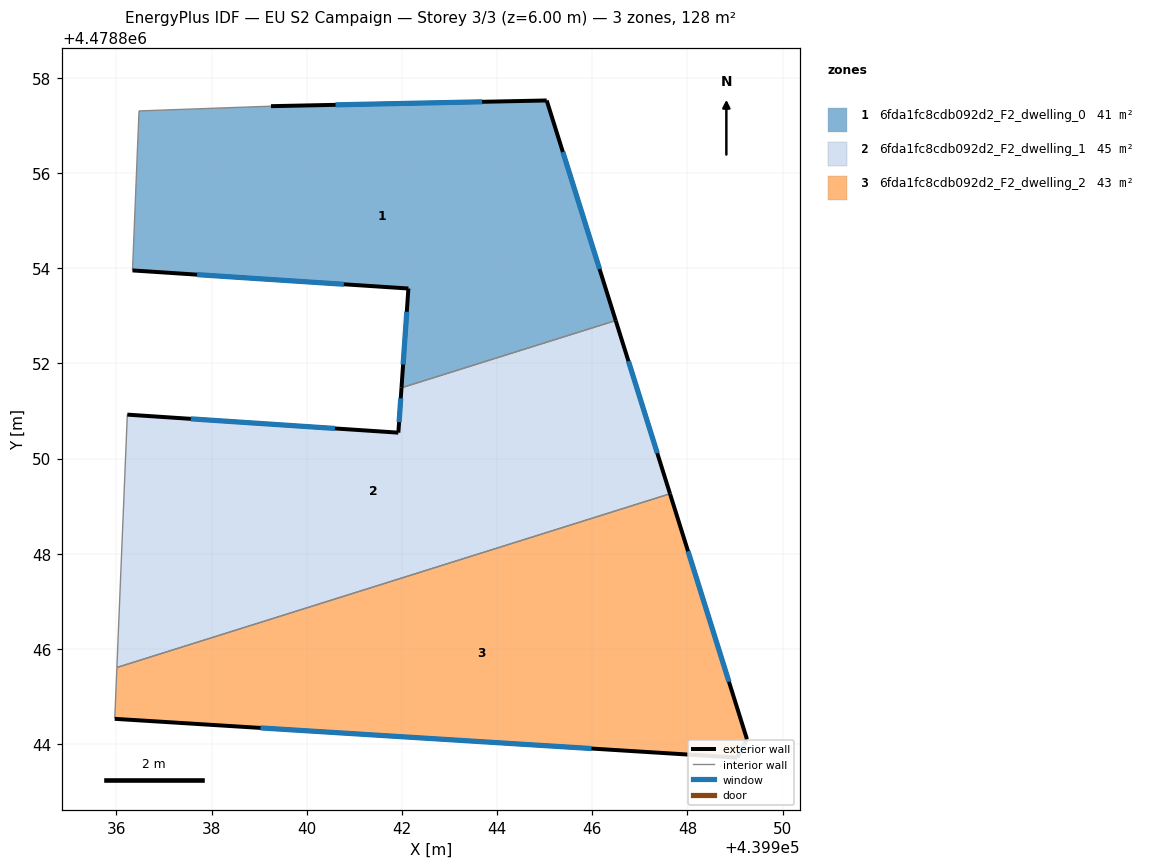
=== STOREY PLAN SPEC (per zone: floor XY polygon, exterior-wall plan segments, windows/doors) ===
zone 1: 6fda1fc8cdb092d2_F2_dwelling_0  (40.6 m²)
  floor: (439945.04, 4478857.52) (439946.49, 4478852.90) (439941.99, 4478851.49) (439942.14, 4478853.57) (439936.34, 4478853.95) (439936.48, 4478857.30) (439939.25, 4478857.40)
  exterior wall: (439945.04, 4478857.52) – (439939.25, 4478857.40)  [5.8 m]
    window: (439943.69, 4478857.50) – (439940.61, 4478857.43)  [4.9 m²]
  exterior wall: (439946.49, 4478852.90) – (439945.04, 4478857.52)  [4.8 m]
    window: (439946.15, 4478853.98) – (439945.38, 4478856.44)  [4.1 m²]
  exterior wall: (439942.14, 4478853.57) – (439941.99, 4478851.49)  [2.1 m]
    window: (439942.10, 4478853.08) – (439942.03, 4478851.98)  [1.8 m²]
  exterior wall: (439936.34, 4478853.95) – (439942.14, 4478853.57)  [5.8 m]
    window: (439937.70, 4478853.86) – (439940.78, 4478853.66)  [4.9 m²]
  interior walls: 3
zone 2: 6fda1fc8cdb092d2_F2_dwelling_1  (44.8 m²)
  floor: (439946.49, 4478852.90) (439947.63, 4478849.26) (439936.01, 4478845.61) (439936.23, 4478850.92) (439941.93, 4478850.54) (439941.99, 4478851.49)
  exterior wall: (439941.99, 4478851.49) – (439941.93, 4478850.54)  [0.9 m]
    window: (439941.98, 4478851.27) – (439941.94, 4478850.76)  [0.8 m²]
  exterior wall: (439947.63, 4478849.26) – (439946.49, 4478852.90)  [3.8 m]
    window: (439947.37, 4478850.11) – (439946.76, 4478852.05)  [3.2 m²]
  exterior wall: (439941.93, 4478850.54) – (439936.23, 4478850.92)  [5.7 m]
    window: (439940.59, 4478850.63) – (439937.56, 4478850.83)  [4.8 m²]
  interior walls: 3
zone 3: 6fda1fc8cdb092d2_F2_dwelling_2  (42.7 m²)
  floor: (439947.63, 4478849.26) (439949.25, 4478844.10) (439949.04, 4478843.72) (439935.97, 4478844.53) (439936.01, 4478845.61)
  exterior wall: (439949.25, 4478844.10) – (439947.63, 4478849.26)  [5.4 m]
    window: (439948.87, 4478845.31) – (439948.01, 4478848.05)  [4.6 m²]
  exterior wall: (439949.04, 4478843.72) – (439949.25, 4478844.10)  [0.4 m]
    window: (439949.09, 4478843.81) – (439949.20, 4478844.01)  [0.4 m²]
  exterior wall: (439935.97, 4478844.53) – (439949.04, 4478843.72)  [13.1 m]
    window: (439939.03, 4478844.34) – (439945.98, 4478843.91)  [11.1 m²]
  interior walls: 2

=== DERIVED (storey summary) ===
Building: EU S2 Campaign
Storey: 3 of 3  (floor level z = 6.00 m)
Storey gross floor area: 128.1 m²
Zones on this storey: 3
  - 6fda1fc8cdb092d2_F2_dwelling_0: floor 40.6 m²; exterior wall 18.5 m (55.6 m²); 4 window(s) 15.7 m²; WWR 28.3%
  - 6fda1fc8cdb092d2_F2_dwelling_1: floor 44.8 m²; exterior wall 10.5 m (31.4 m²); 3 window(s) 8.9 m²; WWR 28.3%
  - 6fda1fc8cdb092d2_F2_dwelling_2: floor 42.7 m²; exterior wall 18.9 m (56.8 m²); 3 window(s) 16.1 m²; WWR 28.3%
Zone adjacency (shared interzone walls):
  - 6fda1fc8cdb092d2_F2_dwelling_0 ↔ 6fda1fc8cdb092d2_F2_dwelling_1
  - 6fda1fc8cdb092d2_F2_dwelling_1 ↔ 6fda1fc8cdb092d2_F2_dwelling_2